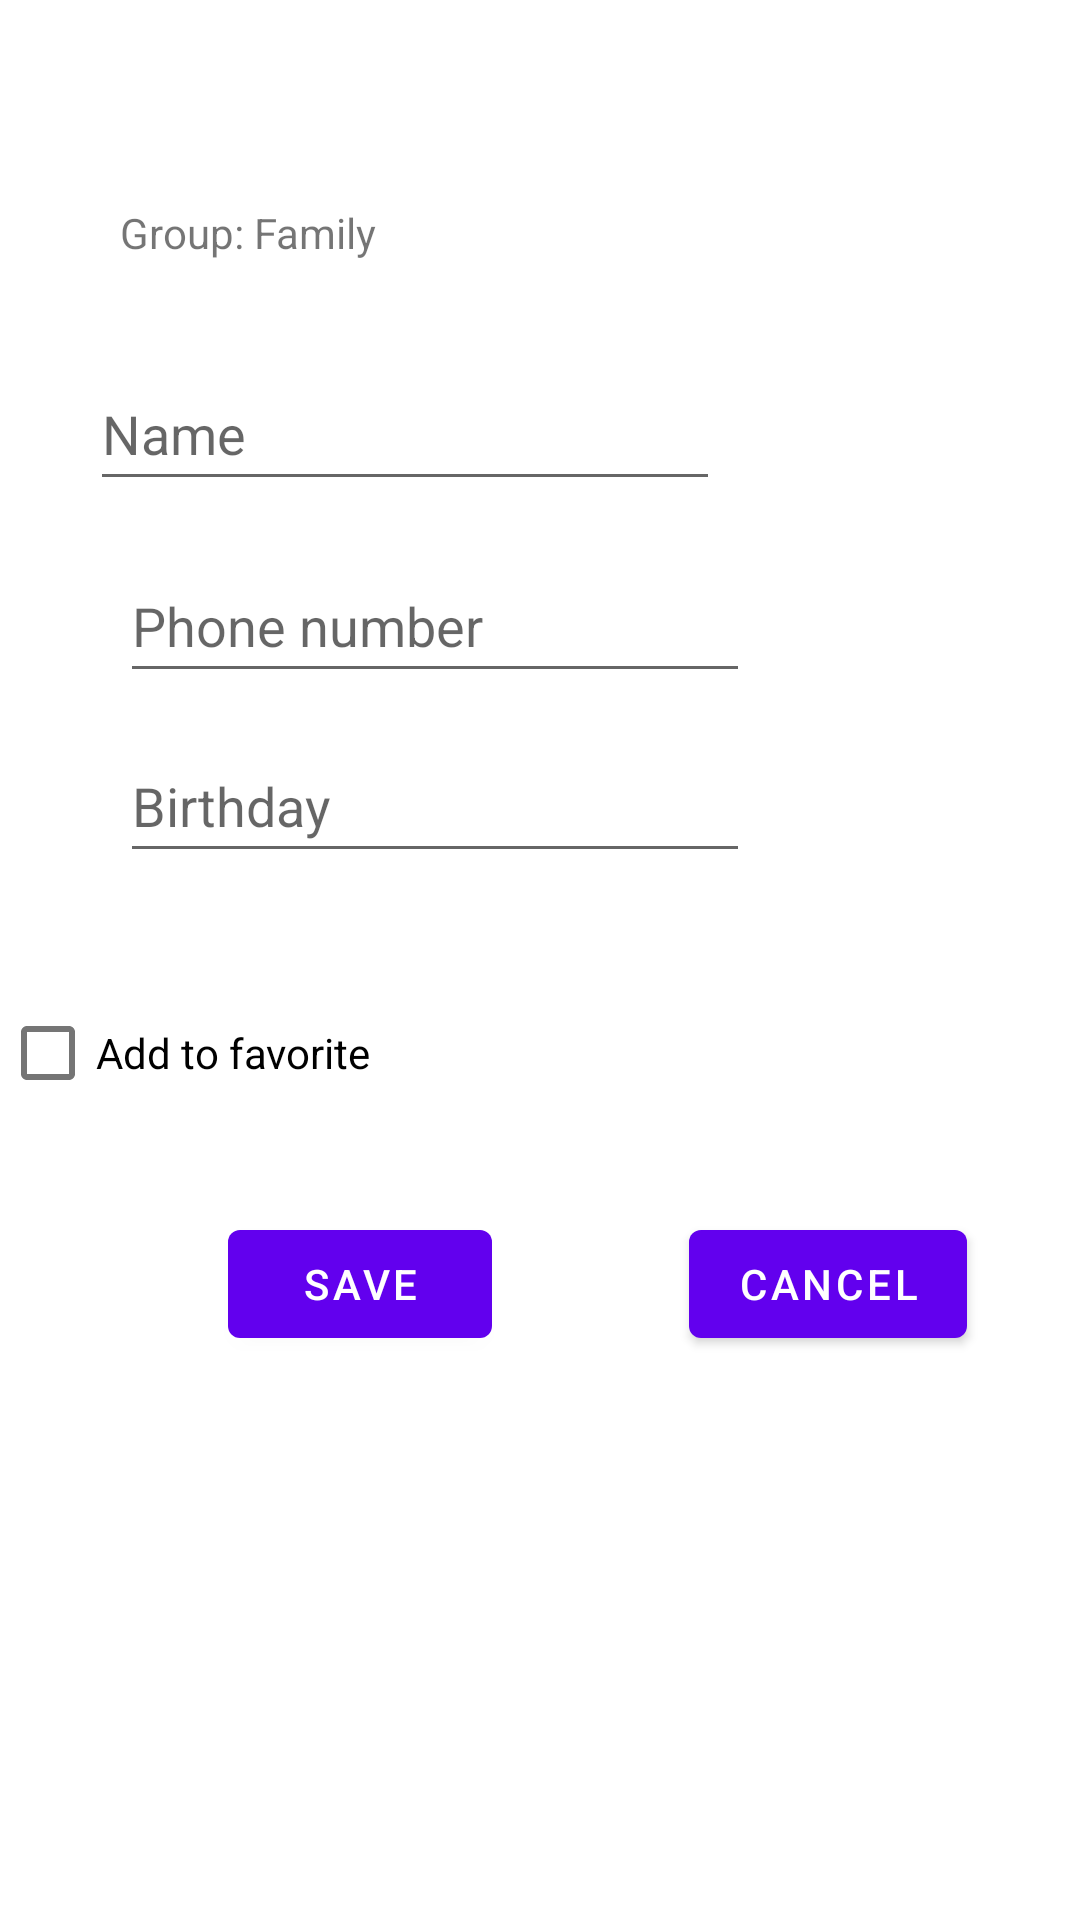

Here is an Android app screen rendered from its layout file. Give the layout XML and the strings, colors and styles it references.
<!-- AndroidManifest.xml: application theme Theme.LetsConnect_CS361 -->
<!-- res/layout/fragment_add_new_person.xml -->
<?xml version="1.0" encoding="utf-8"?>
<androidx.constraintlayout.widget.ConstraintLayout xmlns:android="http://schemas.android.com/apk/res/android"
    xmlns:app="http://schemas.android.com/apk/res-auto"
    xmlns:tools="http://schemas.android.com/tools"
    android:layout_width="match_parent"
    android:layout_height="match_parent"
    tools:context=".AddNewPersonFragment">

    <TextView
        android:id="@+id/textView"
        android:layout_width="wrap_content"
        android:layout_height="wrap_content"
        android:layout_marginStart="40dp"
        android:layout_marginTop="68dp"
        android:text="Group: Family"
        app:layout_constraintStart_toStartOf="parent"
        app:layout_constraintTop_toTopOf="parent" />

    <Button
        android:id="@+id/save_btn"
        android:layout_width="wrap_content"
        android:layout_height="wrap_content"
        android:layout_marginStart="76dp"
        android:layout_marginBottom="188dp"
        android:text="Save"
        app:layout_constraintBottom_toBottomOf="parent"
        app:layout_constraintStart_toStartOf="parent" />

    <Button
        android:id="@+id/cancel_btn"
        android:layout_width="wrap_content"
        android:layout_height="wrap_content"
        android:layout_marginBottom="188dp"
        android:text="Cancel"
        app:layout_constraintBottom_toBottomOf="parent"
        app:layout_constraintEnd_toEndOf="parent"
        app:layout_constraintHorizontal_bias="0.636"
        app:layout_constraintStart_toEndOf="@+id/save_btn" />

    <EditText
        android:id="@+id/editTextTextPersonName"
        android:layout_width="wrap_content"
        android:layout_height="wrap_content"
        android:layout_marginTop="32dp"
        android:ems="10"
        android:inputType="textPersonName"
        android:minHeight="48dp"
        android:hint="Name"
        app:layout_constraintEnd_toEndOf="parent"
        app:layout_constraintHorizontal_bias="0.199"
        app:layout_constraintStart_toStartOf="parent"
        app:layout_constraintTop_toBottomOf="@+id/textView" />

    <EditText
        android:id="@+id/editTextTextPersonName2"
        android:layout_width="wrap_content"
        android:layout_height="wrap_content"
        android:layout_marginStart="40dp"
        android:layout_marginTop="16dp"
        android:ems="10"
        android:inputType="textPersonName"
        android:minHeight="48dp"
        android:hint="Phone number"
        app:layout_constraintStart_toStartOf="parent"
        app:layout_constraintTop_toBottomOf="@+id/editTextTextPersonName" />

    <EditText
        android:id="@+id/editTextTextPersonName3"
        android:layout_width="wrap_content"
        android:layout_height="wrap_content"
        android:layout_marginStart="40dp"
        android:layout_marginTop="12dp"
        android:ems="10"
        android:inputType="textPersonName"
        android:minHeight="48dp"
        android:hint="Birthday"
        app:layout_constraintStart_toStartOf="parent"
        app:layout_constraintTop_toBottomOf="@+id/editTextTextPersonName2" />

    <CheckBox
        android:id="@+id/checkBox"
        android:layout_width="wrap_content"
        android:layout_height="wrap_content"
        android:layout_marginTop="36dp"
        android:text="Add to favorite"
        app:layout_constraintStart_toStartOf="parent"
        app:layout_constraintTop_toBottomOf="@+id/editTextTextPersonName3" />

</androidx.constraintlayout.widget.ConstraintLayout>
<!-- resources referenced by this layout -->
<resources>
  <style name="Theme.LetsConnect_CS361" parent="Theme.MaterialComponents.DayNight.DarkActionBar">
          
          <item name="colorPrimary">@color/purple_500</item>
          <item name="colorPrimaryVariant">@color/purple_700</item>
          <item name="colorOnPrimary">@color/white</item>
          
          <item name="colorSecondary">@color/teal_200</item>
          <item name="colorSecondaryVariant">@color/teal_700</item>
          <item name="colorOnSecondary">@color/black</item>
          
          <item name="android:statusBarColor" tools:targetApi="l">?attr/colorPrimaryVariant</item>
          
      </style>
  <!-- not gathered from this repository: default colours our renderer supplied (Android Studio template values) -->
  <color name="purple_500">#FF6200EE</color>
  <color name="purple_700">#FF3700B3</color>
  <color name="teal_200">#FF03DAC5</color>
  <color name="teal_700">#FF018786</color>
  <color name="black">#FF000000</color>
  <color name="white">#FFFFFFFF</color>
</resources>
